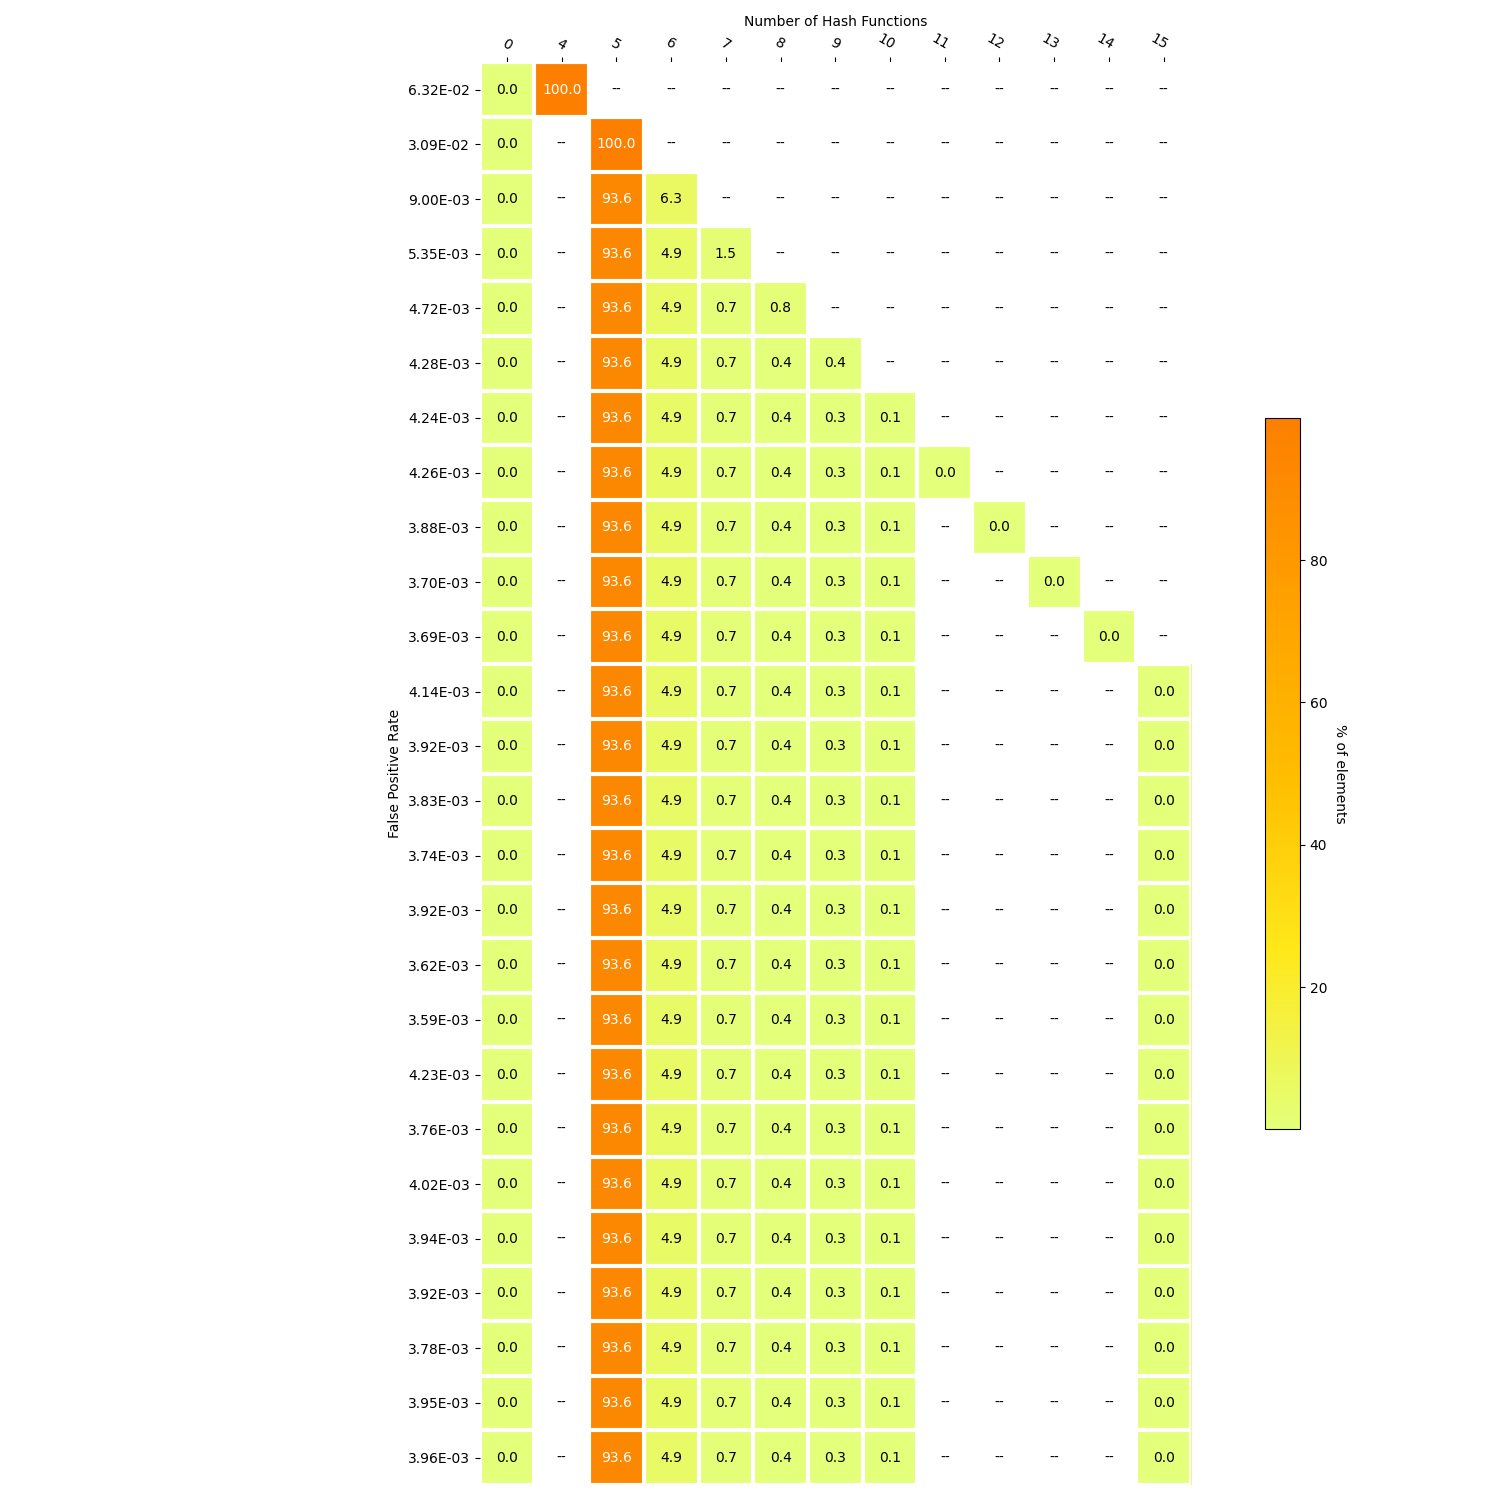

Source data for this figure (header and first rows):
, 4, 0, FPR_target, FPR_actual, size, 5, 6, 7, 8, 9, 10, 11, 12, 13, 14, 15
0, 2999, 1, 0.08333, 0.06323, 17313, , , , , , , , , , , 
1, , 1, 0.04167, 0.03089, 21641, 2999, , , , , , , , , , 
2, , 1, 0.02083, 0.008998, 25379, 2809, 190.0, , , , , , , , , 
3, , 1, 0.01042, 0.005349, 27240, 2809, 146.0, 44.0, , , , , , , , 
4, , 1, 0.005208, 0.004717, 28172, 2809, 146.0, 20.0, 24.0, , , , , , , 
5, , 1, 0.002604, 0.004285, 28639, 2809, 146.0, 20.0, 12.0, 12.0, , , , , , 
6, , 1, 0.001302, 0.004237, 28871, 2809, 146.0, 20.0, 12.0, 9.0, 3.0, , , , , 
7, , 1, 0.000651, 0.004261, 28988, 2809, 146.0, 20.0, 12.0, 9.0, 2.0, 1.0, , , , 
8, , 1, 0.0003255, 0.003884, 29046, 2809, 146.0, 20.0, 12.0, 9.0, 2.0, , 1.0, , , 
9, , 1, 0.0001628, 0.003701, 29075, 2809, 146.0, 20.0, 12.0, 9.0, 2.0, , , 1.0, , 
10, , 1, 8.138020833333333e-05, 0.00369, 29090, 2809, 146.0, 20.0, 12.0, 9.0, 2.0, , , , 1.0, 
11, , 1, 4.0690104166666664e-05, 0.004136, 29097, 2809, 146.0, 20.0, 12.0, 9.0, 2.0, , , , , 1.0
12, , 1, 2.0345052083333332e-05, 0.00392, 29101, 2809, 146.0, 20.0, 12.0, 9.0, 2.0, , , , , 1.0
13, , 1, 1.0172526041666666e-05, 0.003825, 29103, 2809, 146.0, 20.0, 12.0, 9.0, 2.0, , , , , 1.0
14, , 1, 5.086263020833333e-06, 0.003737, 29104, 2809, 146.0, 20.0, 12.0, 9.0, 2.0, , , , , 1.0
15, , 1, 2.5431315104166665e-06, 0.003921, 29104, 2809, 146.0, 20.0, 12.0, 9.0, 2.0, , , , , 1.0
16, , 1, 1.2715657552083333e-06, 0.003623, 29104, 2809, 146.0, 20.0, 12.0, 9.0, 2.0, , , , , 1.0
17, , 1, 6.357828776041666e-07, 0.00359, 29104, 2809, 146.0, 20.0, 12.0, 9.0, 2.0, , , , , 1.0
18, , 1, 3.178914388020833e-07, 0.004228, 29104, 2809, 146.0, 20.0, 12.0, 9.0, 2.0, , , , , 1.0
19, , 1, 1.5894571940104166e-07, 0.00376, 29104, 2809, 146.0, 20.0, 12.0, 9.0, 2.0, , , , , 1.0
20, , 1, 7.947285970052083e-08, 0.004018, 29105, 2809, 146.0, 20.0, 12.0, 9.0, 2.0, , , , , 1.0
21, , 1, 3.9736429850260414e-08, 0.003941, 29105, 2809, 146.0, 20.0, 12.0, 9.0, 2.0, , , , , 1.0
22, , 1, 1.9868214925130207e-08, 0.003925, 29105, 2809, 146.0, 20.0, 12.0, 9.0, 2.0, , , , , 1.0
23, , 1, 9.934107462565104e-09, 0.003784, 29105, 2809, 146.0, 20.0, 12.0, 9.0, 2.0, , , , , 1.0
24, , 1, 4.967053731282552e-09, 0.003952, 29105, 2809, 146.0, 20.0, 12.0, 9.0, 2.0, , , , , 1.0
25, , 1, 2.483526865641276e-09, 0.003957, 29105, 2809, 146.0, 20.0, 12.0, 9.0, 2.0, , , , , 1.0
